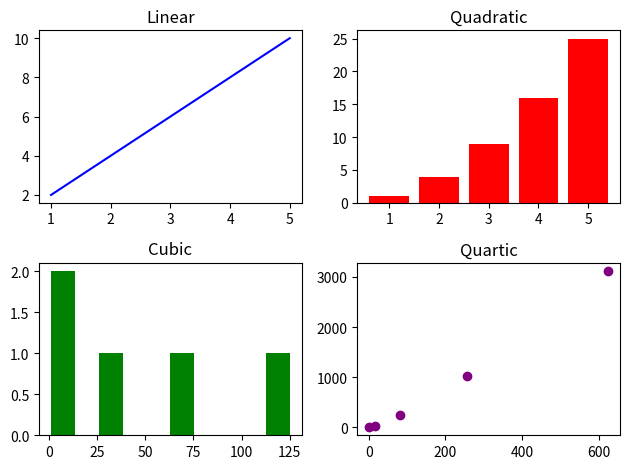

The matplotlib source for this figure:

import matplotlib.pyplot as plt
import numpy as np
# x= np.array([2023,2024,2025,2026,2027])
# y1= np.array([10,20,37,20,10])
# y2= np.array([27,34,43,52,30])
# plt.title("class size", fontsize = 20, 
#                         color = "blue",
#                         fontweight = "bold",
#                         fontfamily = "serif")
# plt.xlabel("year", fontsize = 15,
#                         color = "red",
#                         fontweight = "bold",
#                         fontfamily = "serif")
# plt.ylabel("number of students", fontsize = 15,
#                         color = "red",
#                         fontweight = "bold",
#                         fontfamily = "serif")

# plt.plot(x,y1, marker= "."
#             ,markersize = "10"
#             ,markerfacecolor = "red"
#             ,markeredgecolor = "blue"
#             ,markeredgewidth = "2"
#             ,linestyle = "solid")
# plt.plot(x,y2, marker= "."
#             ,markersize = "10"
#             ,markerfacecolor = "green"
#             ,markeredgecolor = "black"
#             ,markeredgewidth = "2"
#             ,linestyle = "solid")

# plt.xticks(x)
# plt.tick_params(axis = "x", labelsize = 12, color = "red")
# plt.show()



#grid() = helps to add gridlines to the plot, which can make it easier to read and interpret the data.

# a = np.array([1,2,3,4,5])
# b = np.array([10,20,37,20,10])

# plt.plot(
#     a, b,
#     marker=".",
#     markersize=10,
#     markerfacecolor="red"
# )

# plt.grid(axis="y", color="blue", linestyle="--", linewidth=0.5)

# plt.show()


#barcharts = used to represent categorical data with rectangular bars, where the length of each bar is proportional to the value it represents. They are commonly used to compare different categories or groups of data.

# categories = np.array(["Grains","Fruits","Vegetables","Dairy","Meat"])
# values = np.array([30,20,25,15,10])

# plt.bar(categories, values, color=["blue","orange","green","red","purple"])
# plt.title("Food Consumption", fontsize=20, color="black", fontweight="bold")
# plt.xlabel("Food Categories", fontsize=15, color="black", fontweight="bold")
# plt.ylabel("Percentage of Consumption", fontsize=15, color="black", fontweight="bold")
# plt.show()

#pie charts = used to represent data as a circular graph, where the circle is divided into sectors that represent the proportion of each category in the data. They are commonly used to show the relative sizes of different categories or groups of data.

# categories = np.array(["Freshman","Sophomore","Junior","Senior"])
# values = np.array([25,30,20,25])

# plt.pie(values, labels=categories, autopct="%1.1f%%", colors=["blue","orange","green","red"],explode=[0.1,0,0,0])
# plt.title("Yearly Distribution", fontsize=20, color="black", fontweight="bold")
# plt.show()


#scatter plots = used to represent the relationship between two variables, where each point on the plot represents a pair of values for the two variables. They are commonly used to identify patterns or trends in the data, such as correlations or clusters.

# x1= np.array([0,1,1,2,4,4,2,4,4,6,8,8,10])
# y1= np.array([55,62,60,75,90,20,35,46,92,24,35,45,40])
# x2= np.array([0,1,1,2,4,4,2,4,4,6,8,8,10])
# y2= np.array([50,60,65,70,85,25,30,40,90,30,40,50,45])
# plt.scatter(x1,y1, color="blue", alpha=0.5, s=100, edgecolor="black", label="Class A")
# plt.scatter(x2,y2, color="red", alpha=0.5, s=100, edgecolor="black", label="Class B")
# plt.title("Study Hours vs Exam Scores", fontsize=20, color="black", fontweight="bold")
# plt.xlabel("Study Hours", fontsize=15, color="black", fontweight="bold")
# plt.ylabel("Exam Scores", fontsize=15, color="black", fontweight="bold")
# plt.legend()
# plt.show()

#histograms = used to represent the distribution of a single variable, where the data is divided into bins or intervals, and the frequency or count of data points in each bin is represented by the height of a bar. They are commonly used to show the shape of the data distribution, such as whether it is skewed or symmetric.

# scores=np.random.normal(loc=75, scale=10, size=100)
# scores=np.clip(scores, 0, 100) # this will limit the values in the scores array to be between 0 and 100, which is a common range for exam scores.
# plt.hist(scores, bins=10, color="blue", edgecolor="black")
# plt.title("Distribution of Exam Scores", fontsize=20, color="black", fontweight="bold")
# plt.xlabel("Exam Scores", fontsize=15, color="black", fontweight="bold")
# plt.ylabel("Frequency", fontsize=15, color="black", fontweight="bold")
# plt.show()

#bins = the intervals or ranges into which the data is divided in a histogram. The number of bins can be specified by the user, and it can affect the appearance of the histogram and the interpretation of the data distribution. Choosing an appropriate number of bins is important to accurately represent the underlying distribution of the data.
#scale = the standard deviation of the normal distribution from which the exam scores are generated. It controls the spread or variability of the scores around the mean (loc). A larger scale value will result in a wider distribution of scores, while a smaller scale value will result in a narrower distribution. In this case, a scale of 10 means that most of the scores will fall within 10 points of the mean score of 75.

#subplots = used to create multiple plots in a single figure, allowing for easy comparison and visualization of different datasets or variables. They are commonly used to show the relationship between multiple variables or to compare different groups of data.

#figure = the entire canvas
#ax = A single plot 

# print(plt.subplots(2,2)) 
# # this will create a 2x2 grid of subplots and return a tuple containing the figure and an array of axes objects. The figure object represents the entire canvas, while the axes objects represent each individual plot within the grid. The output will show the figure and the array of axes objects, which can be used to customize each subplot as needed.
x = np.array([1,2,3,4,5])

figure, axes = plt.subplots(2,2)

axes[0,0].plot(x, x*2, color="blue")
axes[0,0].set_title("Linear")

axes[0,1].bar(x, x**2, color="red")
axes[0,1].set_title("Quadratic")

axes[1,0].hist(x**3, color="green")
axes[1,0].set_title("Cubic")

axes[1,1].scatter(x**4, x**5, color="purple")
axes[1,1].set_title("Quartic")

plt.tight_layout()

plt.show()
